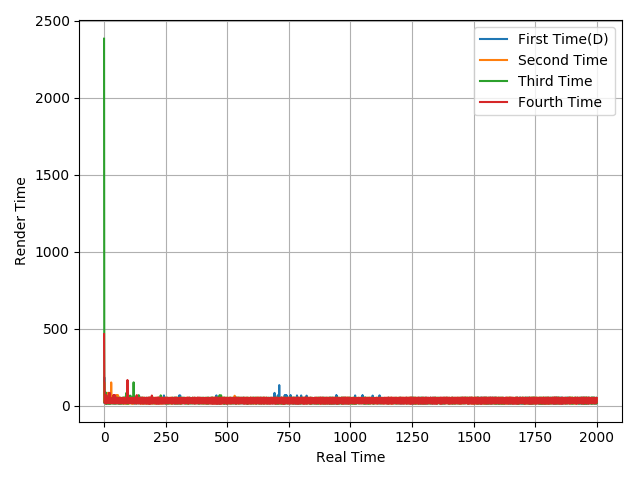

The file beside this chart, header and first rows:
48.61, 184.18, 16.3, 49.53, 33.41, 68.16, 16.62, 83.34, 50.04, 16.68, 50.07, 16.58, 50.1, 16.63, 50.07, 15.06, 66.69, 18.2, 48.45, 16.73, 50.07, 16.63, 33.39, 51.58
31.68, 151.6, 48.02, 16.88, 51.81, 48.48, 16.56, 84.31, 15.82, 68.2, 14.84, 35.14, 48.32, 51.72, 16.63, 83.38, 49.98, 31.78, 51.63, 84.28, 33.35, 49.84, 66.75, 15.07
2382, 151.3, 48.83, 18.48, 50.06, 50.03, 14.58, 85.4, 14.91, 68.45, 15.21, 51.43, 14.83, 51.86, 16.64, 49.31, 15.42, 51.98, 14.96, 51.72, 14.75, 33.37, 51.9, 14.97
464.7, 166.8, 67.69, 17.54, 50.05, 50.04, 49.97, 50.03, 14.68, 68.69, 16.58, 31.45, 49.95, 17.83, 48.83, 50.09, 16.66, 50.07, 49.89, 18.61, 81.37, 16.7, 49.96, 83.42
